Run: headless pygame with SDL's dummy video driver; simulated clock (each Clock.tick advances the game by its frame time, no real sleeping); random seed 0; keys injected as events and as key.get_pressed() state; no mouse input.
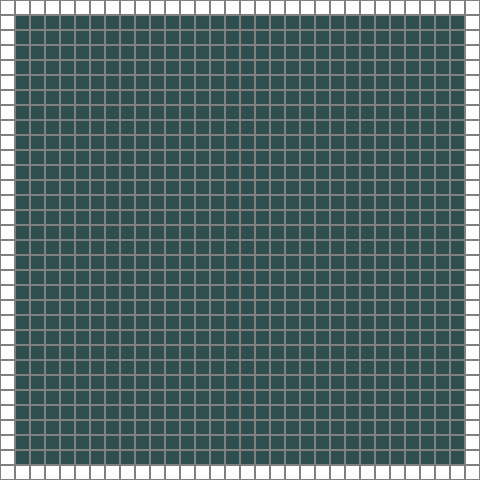
Frame 1 of 4 · flips 1–60 · no input
Frame 2 of 4 · flips 61–180 · tapped SPACE, RETURN · held RIGHT (→), D · screen unchanged from frame 1, image omitted
Frame 3 of 4 · flips 181–300 · held DOWN (↓), S · screen unchanged from frame 2, image omitted
Frame 4 of 4 · flips 301–420 · held LEFT (←), A, UP (↑), W · screen unchanged from frame 3, image omitted

The pygame program that drew these frames:

import pygame

CELL_SIZE = 15  # Storleken på varje cell i pixlar
GRID_SIZE = 32  # Antal celler i varje riktning
SCREEN_SIZE = CELL_SIZE * GRID_SIZE # Definierar storleken på fönstret i pixlar



class Game: # Klassen som hanterar spelet
    def __init__(self): 
        self.screen = pygame.display.set_mode((SCREEN_SIZE, SCREEN_SIZE)) # Skapar ett fönster
        self.running = True # Variabel som håller koll på om spelet körs eller inte


            
    def draw_grid(self): # Funktion som ritar ut 
        for x in range(0, SCREEN_SIZE, CELL_SIZE): 
            for y in range(0, SCREEN_SIZE, CELL_SIZE):
                rect = pygame.Rect(x, y, CELL_SIZE, CELL_SIZE)
                pygame.draw.rect(self.screen, (128, 128, 128), rect, 1)
                
                if x == 0 or y == 0 or x == SCREEN_SIZE - CELL_SIZE or y == SCREEN_SIZE - CELL_SIZE:
                    inner_rect = pygame.Rect(x + 1, y + 1, CELL_SIZE - 2, CELL_SIZE - 2)
                    pygame.draw.rect(self.screen, (255, 255, 255), inner_rect, 0)  # Fill the inner rectangle
                else:
                    inner_rect = pygame.Rect(x + 1, y + 1, CELL_SIZE - 2, CELL_SIZE - 2)
                    pygame.draw.rect(self.screen, (47, 79, 79), inner_rect, 0)
        
    def run(self): # Huvudloopen för spelet
        while self.running: 
            for event in pygame.event.get():
                if event.type == pygame.QUIT:
                    self.running = False

            self.draw_grid()   
            pygame.display.flip() # Uppdaterar fönstret
        
        pygame.quit() # Stänger ner pygame
        
        
def main():
    game = Game() # Skapar ett objekt av klassen Game
    game.run() # Kör spelet
        
if __name__ == "__main__":
    main()
